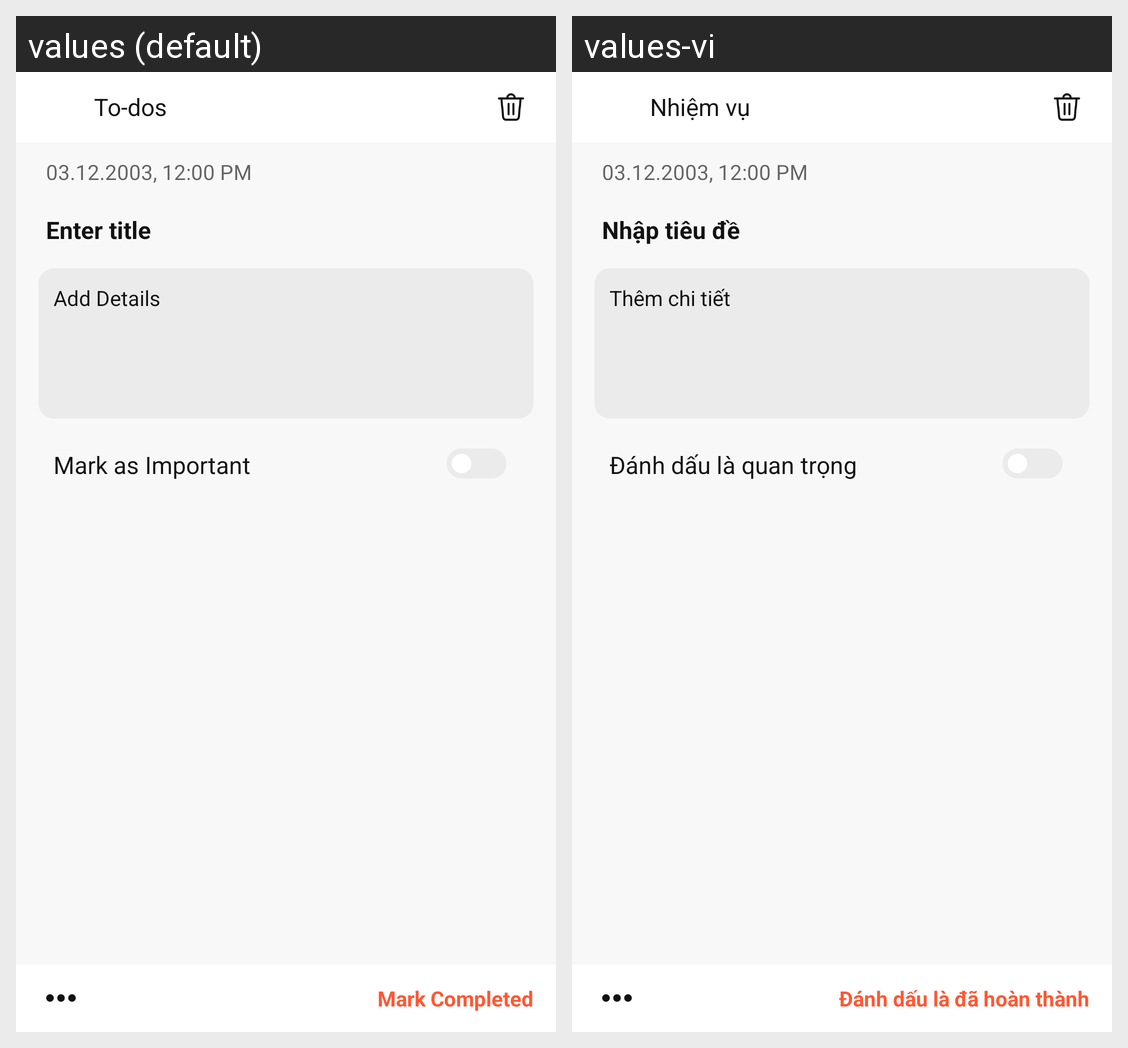

Strings drawn on this Android screen and how each of the app's shown locales translates them:
Android screen res/layout/activity_view_todo.xml rendered under 2 locales, left to right: values (default), values-vi. Device: Nexus 5 (rendered at 1080×1920; each locale shown at half size, 540×960, under a caption strip naming it); theme AppTheme.
Strings drawn on this screen, with the default value and each locale's value (text and hints the layout hard-codes, and strings that could not be matched under every locale, appear in the picture but are not listed):

todos
  values: To-dos
  values-vi: Nhiệm vụ

enter_title
  values: Enter title
  values-vi: Nhập tiêu đề

add_details
  values: Add Details
  values-vi: Thêm chi tiết

mark_as_important
  values: Mark as Important
  values-vi: Đánh dấu là quan trọng

mark_completed
  values: Mark Completed
  values-vi: Đánh dấu là đã hoàn thành
